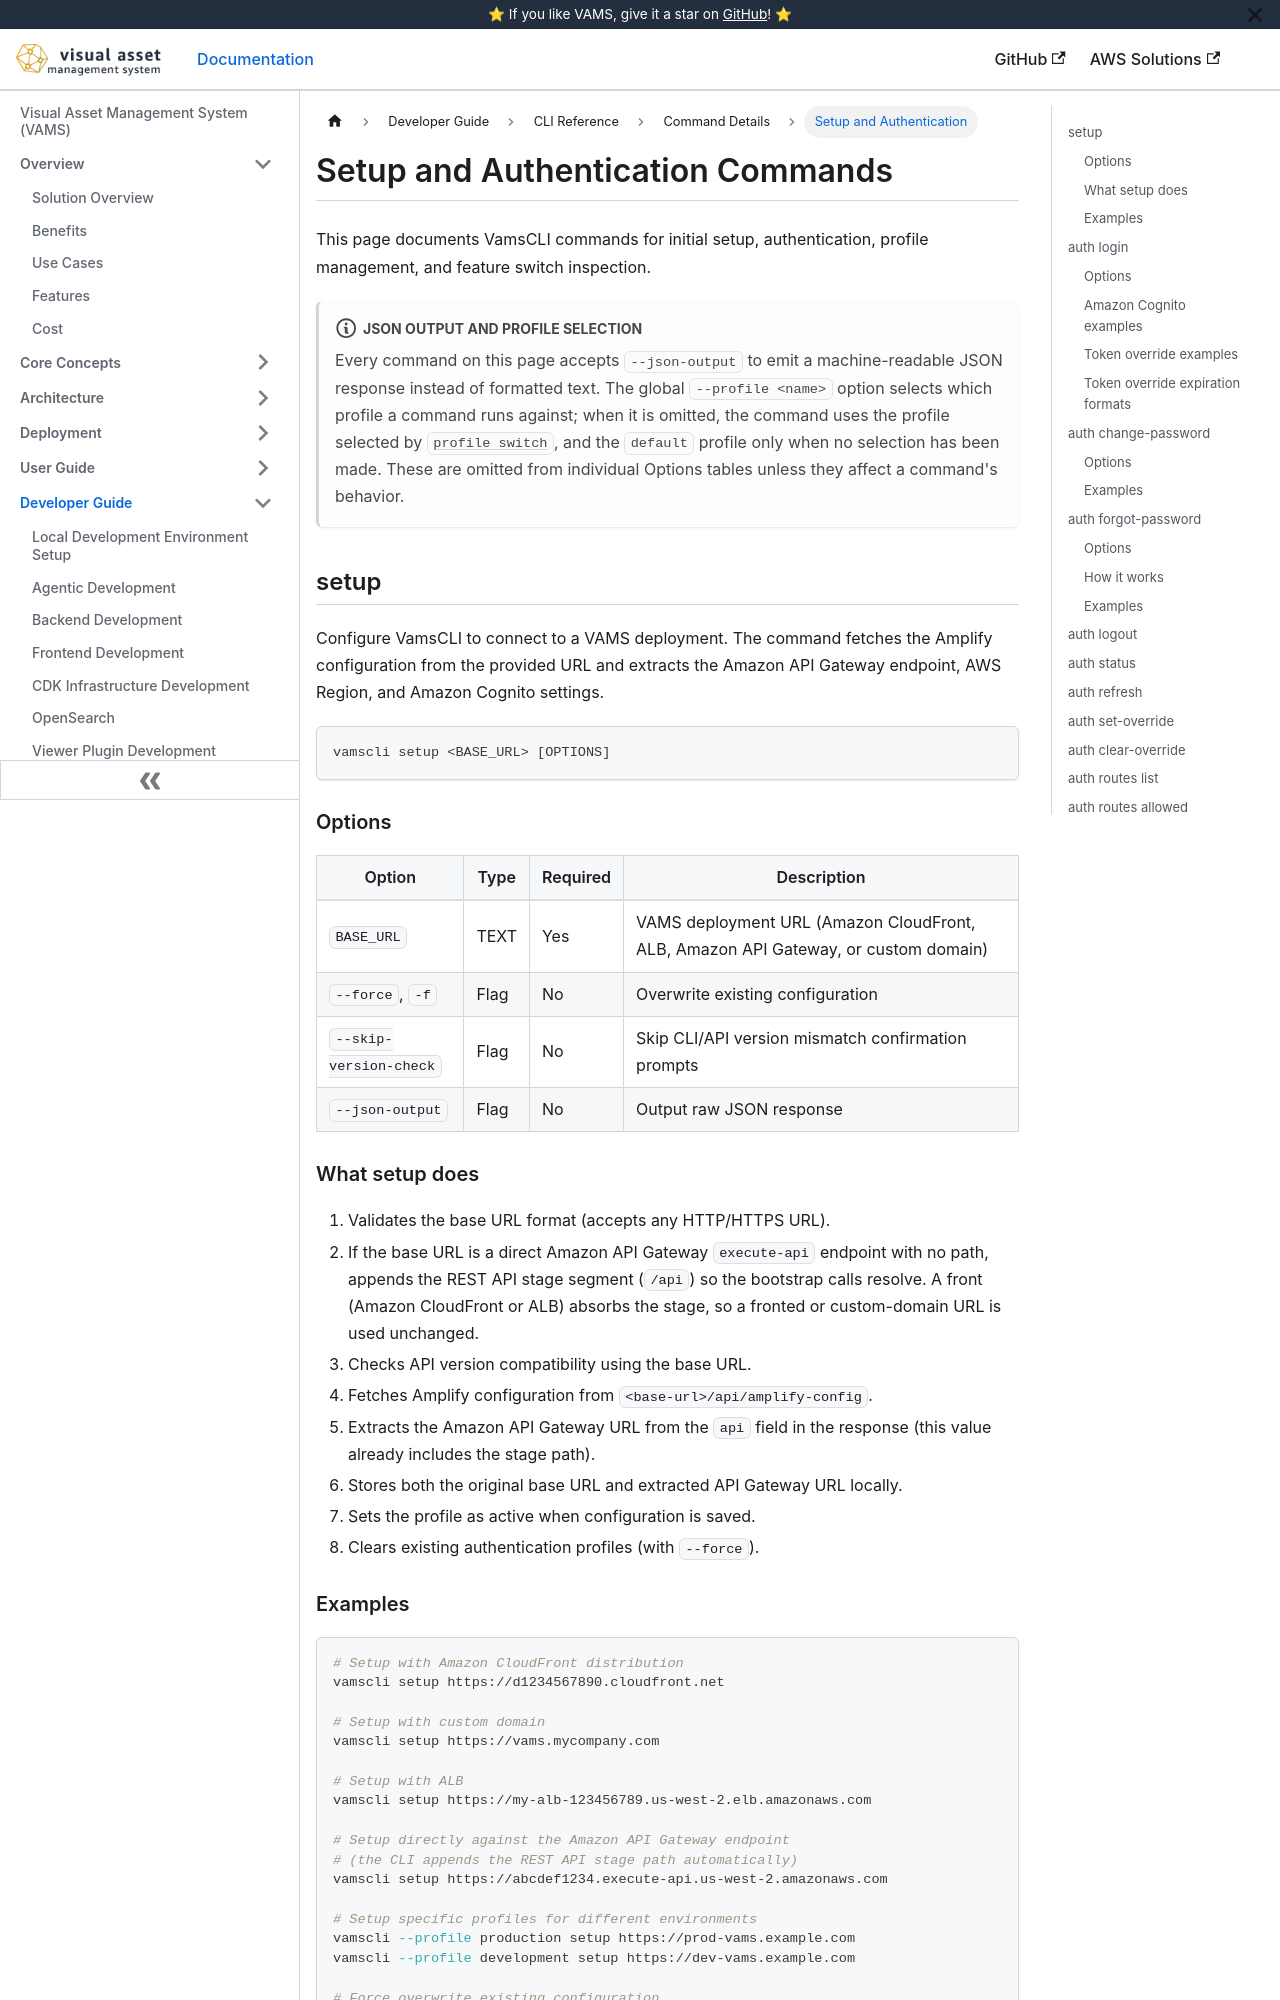

repository: awslabs/visual-asset-management-system · page: cli/commands/setup-and-auth/index.html · generator: docusaurus

---
sidebar_label: Setup and Authentication
title: Setup and Authentication Commands
---

# Setup and Authentication Commands

This page documents VamsCLI commands for initial setup, authentication, profile management, and feature switch inspection.

:::note[JSON output and profile selection]
Every command on this page accepts `--json-output` to emit a machine-readable JSON response instead of formatted text. The global `--profile <name>` option selects which profile a command runs against; when it is omitted, the command uses the profile selected by [`profile switch`](#profile-switch), and the `default` profile only when no selection has been made. These are omitted from individual Options tables unless they affect a command's behavior.
:::

## setup

Configure VamsCLI to connect to a VAMS deployment. The command fetches the Amplify configuration from the provided URL and extracts the Amazon API Gateway endpoint, AWS Region, and Amazon Cognito settings.

```bash
vamscli setup <BASE_URL> [OPTIONS]
```

### Options

| Option                 | Type | Required | Description                                                                        |
| ---------------------- | ---- | -------- | ---------------------------------------------------------------------------------- |
| `BASE_URL`             | TEXT | Yes      | VAMS deployment URL (Amazon CloudFront, ALB, Amazon API Gateway, or custom domain) |
| `--force`, `-f`        | Flag | No       | Overwrite existing configuration                                                   |
| `--skip-version-check` | Flag | No       | Skip CLI/API version mismatch confirmation prompts                                 |
| `--json-output`        | Flag | No       | Output raw JSON response                                                           |

### What setup does

1. Validates the base URL format (accepts any HTTP/HTTPS URL).
2. If the base URL is a direct Amazon API Gateway `execute-api` endpoint with no path, appends the REST API stage segment (`/api`) so the bootstrap calls resolve. A front (Amazon CloudFront or ALB) absorbs the stage, so a fronted or custom-domain URL is used unchanged.
3. Checks API version compatibility using the base URL.
4. Fetches Amplify configuration from `<base-url>/api/amplify-config`.
5. Extracts the Amazon API Gateway URL from the `api` field in the response (this value already includes the stage path).
6. Stores both the original base URL and extracted API Gateway URL locally.
7. Sets the profile as active when configuration is saved.
8. Clears existing authentication profiles (with `--force`).
